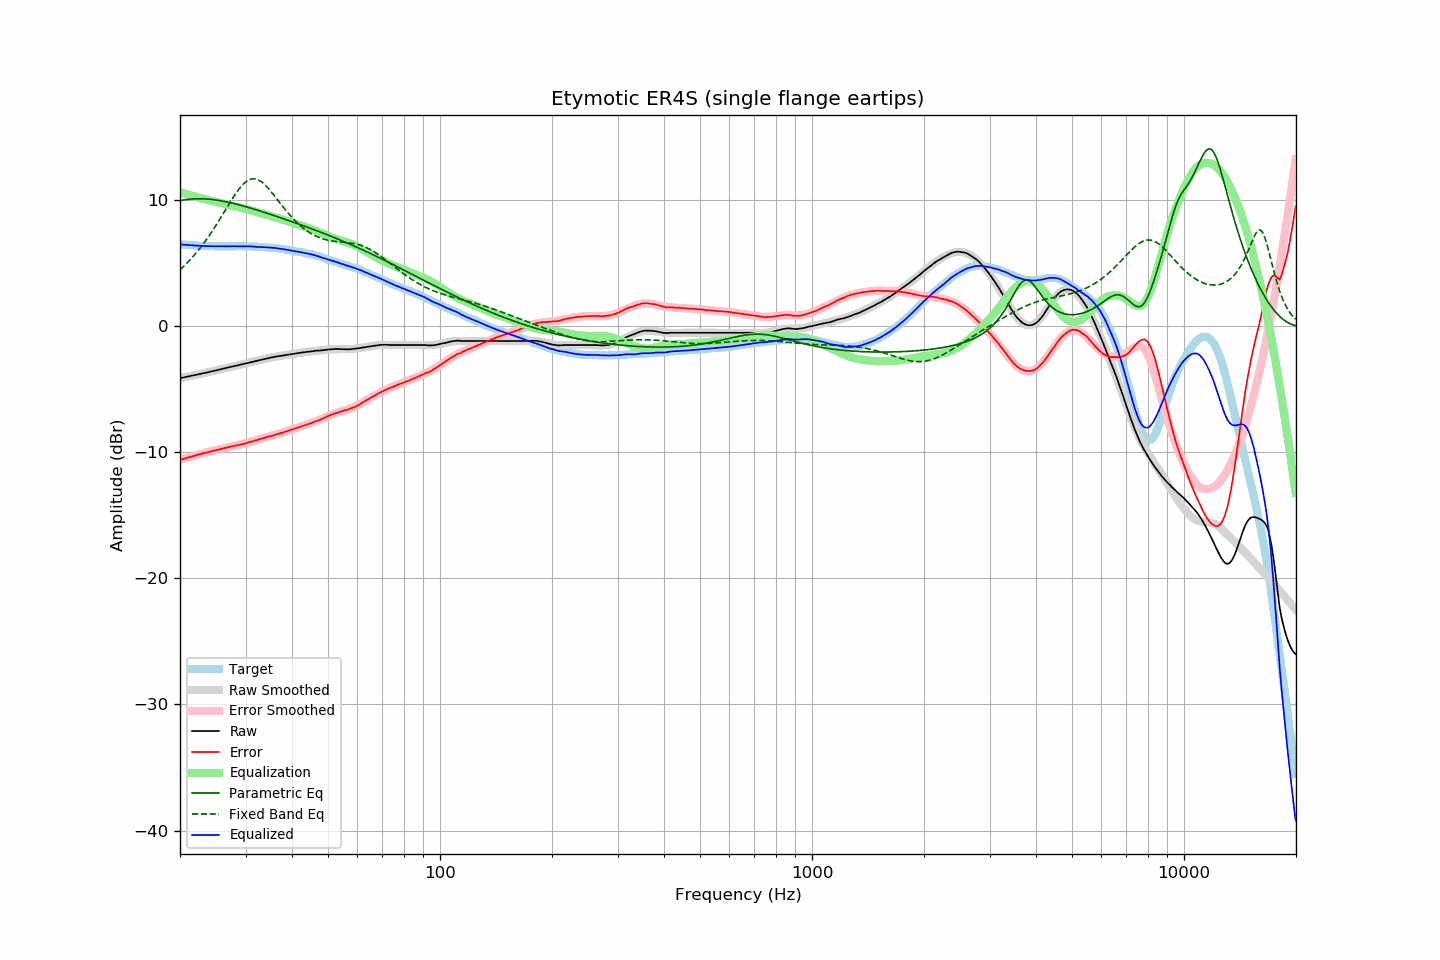

Source data for this figure (header and first rows):
frequency, raw, error, smoothed, error_smoothed, equalization, parametric_eq, fixed_band_eq, equalized_raw, equalized_smoothed, target
20.00, -4.13, -10.61, -4.13, -10.62, 10.62, 9.95, 4.46, 6.48, 6.48, 6.48
20.20, -4.10, -10.57, -4.11, -10.58, 10.58, 9.97, 4.58, 6.47, 6.47, 6.47
20.40, -4.08, -10.54, -4.08, -10.54, 10.54, 10.00, 4.70, 6.45, 6.46, 6.46
20.61, -4.06, -10.50, -4.05, -10.50, 10.50, 10.01, 4.82, 6.44, 6.44, 6.45
20.81, -4.02, -10.45, -4.03, -10.46, 10.46, 10.03, 4.95, 6.44, 6.43, 6.43
21.02, -4.00, -10.42, -4.00, -10.42, 10.42, 10.05, 5.08, 6.42, 6.42, 6.42
21.23, -3.97, -10.38, -3.97, -10.39, 10.39, 10.06, 5.21, 6.41, 6.41, 6.41
21.44, -3.94, -10.36, -3.95, -10.35, 10.35, 10.07, 5.35, 6.41, 6.40, 6.42
21.66, -3.92, -10.31, -3.92, -10.31, 10.31, 10.08, 5.49, 6.40, 6.39, 6.40
21.87, -3.89, -10.29, -3.89, -10.28, 10.28, 10.09, 5.64, 6.38, 6.39, 6.40
22.09, -3.86, -10.24, -3.86, -10.24, 10.24, 10.09, 5.79, 6.38, 6.38, 6.38
22.31, -3.83, -10.20, -3.84, -10.21, 10.21, 10.09, 5.94, 6.37, 6.37, 6.37
22.54, -3.81, -10.16, -3.81, -10.18, 10.18, 10.09, 6.10, 6.37, 6.36, 6.36
22.76, -3.78, -10.14, -3.78, -10.14, 10.14, 10.09, 6.26, 6.36, 6.36, 6.36
22.99, -3.75, -10.10, -3.76, -10.11, 10.11, 10.09, 6.43, 6.35, 6.35, 6.35
23.22, -3.72, -10.06, -3.73, -10.08, 10.08, 10.08, 6.60, 6.35, 6.35, 6.34
23.45, -3.70, -10.05, -3.70, -10.04, 10.04, 10.08, 6.78, 6.34, 6.34, 6.35
23.69, -3.68, -10.01, -3.67, -10.01, 10.01, 10.07, 6.95, 6.33, 6.34, 6.34
23.92, -3.64, -9.97, -3.64, -9.98, 9.98, 10.06, 7.14, 6.33, 6.33, 6.33
24.16, -3.61, -9.95, -3.61, -9.94, 9.94, 10.05, 7.32, 6.33, 6.33, 6.34
24.40, -3.58, -9.92, -3.58, -9.91, 9.91, 10.03, 7.51, 6.33, 6.33, 6.34
24.65, -3.55, -9.88, -3.56, -9.88, 9.88, 10.02, 7.71, 6.33, 6.33, 6.33
24.89, -3.52, -9.85, -3.53, -9.85, 9.85, 10.00, 7.91, 6.33, 6.33, 6.33
25.14, -3.49, -9.81, -3.50, -9.82, 9.82, 9.98, 8.11, 6.33, 6.32, 6.32
25.39, -3.46, -9.78, -3.46, -9.79, 9.79, 9.96, 8.31, 6.32, 6.32, 6.32
25.65, -3.43, -9.75, -3.43, -9.76, 9.76, 9.94, 8.52, 6.32, 6.32, 6.32
25.91, -3.41, -9.72, -3.40, -9.72, 9.72, 9.92, 8.73, 6.32, 6.32, 6.32
26.16, -3.37, -9.70, -3.37, -9.69, 9.69, 9.89, 8.94, 6.32, 6.32, 6.33
26.43, -3.35, -9.66, -3.34, -9.66, 9.66, 9.87, 9.15, 6.32, 6.32, 6.32
26.69, -3.31, -9.63, -3.31, -9.63, 9.63, 9.84, 9.36, 6.32, 6.32, 6.32
26.96, -3.28, -9.60, -3.29, -9.61, 9.61, 9.82, 9.57, 6.32, 6.32, 6.32
27.23, -3.26, -9.57, -3.26, -9.58, 9.58, 9.79, 9.78, 6.32, 6.32, 6.32
27.50, -3.22, -9.54, -3.23, -9.55, 9.55, 9.76, 9.98, 6.33, 6.32, 6.32
27.77, -3.19, -9.52, -3.20, -9.52, 9.52, 9.73, 10.18, 6.33, 6.33, 6.33
28.05, -3.16, -9.48, -3.17, -9.50, 9.50, 9.70, 10.38, 6.33, 6.33, 6.32
28.33, -3.14, -9.47, -3.14, -9.47, 9.47, 9.67, 10.56, 6.32, 6.33, 6.33
28.62, -3.12, -9.44, -3.11, -9.44, 9.44, 9.63, 10.74, 6.32, 6.33, 6.33
28.90, -3.08, -9.42, -3.08, -9.41, 9.41, 9.60, 10.91, 6.32, 6.33, 6.34
29.19, -3.05, -9.39, -3.05, -9.38, 9.38, 9.57, 11.07, 6.32, 6.33, 6.34
29.48, -3.02, -9.35, -3.02, -9.35, 9.35, 9.53, 11.21, 6.32, 6.33, 6.33
29.78, -2.99, -9.32, -2.99, -9.32, 9.32, 9.50, 11.33, 6.32, 6.32, 6.33
30.08, -2.97, -9.29, -2.96, -9.28, 9.28, 9.46, 11.44, 6.32, 6.32, 6.33
30.38, -2.94, -9.24, -2.93, -9.25, 9.25, 9.42, 11.53, 6.31, 6.32, 6.31
30.68, -2.89, -9.20, -2.90, -9.22, 9.22, 9.39, 11.60, 6.32, 6.31, 6.31
30.99, -2.87, -9.17, -2.87, -9.18, 9.18, 9.35, 11.65, 6.31, 6.31, 6.31
31.30, -2.84, -9.14, -2.84, -9.14, 9.14, 9.31, 11.67, 6.31, 6.30, 6.31
31.61, -2.80, -9.10, -2.81, -9.10, 9.10, 9.27, 11.68, 6.30, 6.30, 6.30
31.93, -2.78, -9.06, -2.78, -9.06, 9.06, 9.23, 11.66, 6.28, 6.29, 6.28
32.24, -2.75, -9.04, -2.75, -9.03, 9.03, 9.19, 11.62, 6.27, 6.28, 6.29
32.57, -2.72, -8.98, -2.71, -8.99, 8.99, 9.15, 11.57, 6.27, 6.27, 6.27
32.89, -2.68, -8.95, -2.68, -8.95, 8.95, 9.11, 11.49, 6.27, 6.27, 6.27
33.22, -2.65, -8.91, -2.65, -8.92, 8.92, 9.07, 11.40, 6.26, 6.26, 6.26
33.55, -2.62, -8.88, -2.62, -8.88, 8.88, 9.03, 11.30, 6.26, 6.26, 6.26
33.89, -2.59, -8.84, -2.60, -8.84, 8.84, 8.99, 11.18, 6.25, 6.25, 6.25
34.23, -2.56, -8.79, -2.57, -8.81, 8.81, 8.95, 11.05, 6.24, 6.24, 6.23
34.57, -2.53, -8.76, -2.54, -8.77, 8.77, 8.91, 10.91, 6.24, 6.23, 6.23
34.92, -2.51, -8.72, -2.51, -8.73, 8.73, 8.87, 10.76, 6.22, 6.22, 6.21
35.27, -2.49, -8.71, -2.49, -8.70, 8.70, 8.83, 10.60, 6.21, 6.21, 6.23
35.62, -2.46, -8.66, -2.46, -8.66, 8.66, 8.78, 10.44, 6.20, 6.20, 6.20
35.97, -2.43, -8.63, -2.44, -8.63, 8.63, 8.74, 10.28, 6.19, 6.19, 6.20
... 635 more rows
